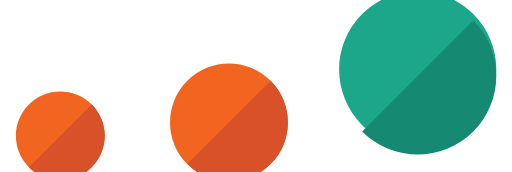
t = 0.00 s
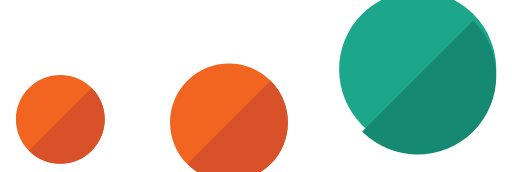
t = 0.20 s
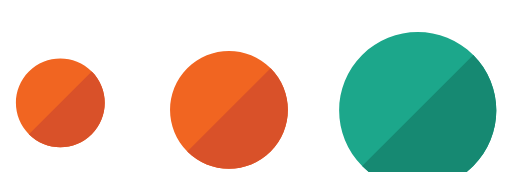
t = 0.40 s
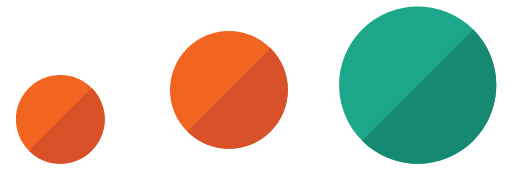
t = 0.60 s
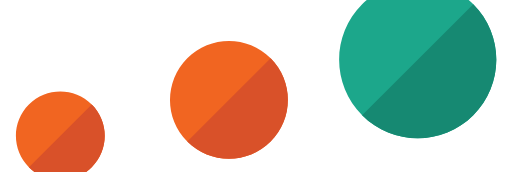
t = 0.80 s
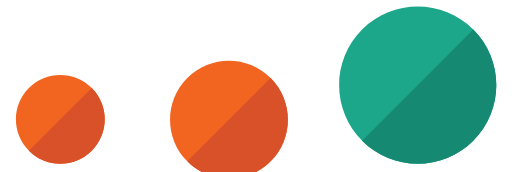
t = 1.00 s

The animated SVG that drew these frames (rendered in a browser with its animation timeline set to each time). Animation: 6 SMIL elements (animateTransform=6); one cycle of 1.20 s, repeats indefinitely.

<?xml version="1.0" encoding="UTF-8"?>
<svg width="100px" height="100px" viewBox="0 0 464 156" version="1.1" xmlns="http://www.w3.org/2000/svg" xmlns:xlink="http://www.w3.org/1999/xlink">

    <defs></defs>
    <g id="Page-1" stroke="none" stroke-width="1" fill="none" fill-rule="evenodd">
        <g id="Remita_Ellipses">
            <g id="Page-1" transform="translate(14.000000, 6.000000)">
                <path d="M69.0157101,130.697805 C53.2804909,146.425721 27.7676839,146.425721 12.0324647,130.697805 C-3.70275452,114.969888 -3.70275452,89.4689227 12.0324647,73.7410066 C27.7676839,58.0130905 53.2804909,58.0130905 69.0157101,73.7410066 C84.7509293,89.4689227 84.7509293,114.969888 69.0157101,130.697805" id="Fill-13" fill="#F16521" transform="translate(0 1.70667)">
    <animateTransform attributeName="transform" dur="0.8s" type="translate" values="0 15 ; 0 -15; 0 15" repeatCount="indefinite" begin="0.00"></animateTransform>
</path>
                <path d="M69.0157101,73.7423454 C84.7509293,89.4702615 84.7509293,114.971227 69.0157101,130.699143 C53.2804909,146.427059 27.7676839,146.427059 12.0324647,130.699143" id="Fill-15" fill="#D95129" transform="translate(0 1.70667)">
    <animateTransform attributeName="transform" dur="0.8s" type="translate" values="0 15 ; 0 -15; 0 15" repeatCount="indefinite" begin="0.00"></animateTransform>
</path>
                <path d="M231.263125,126.847491 C210.392663,147.708266 176.554174,147.708266 155.683712,126.847491 C134.815929,105.986715 134.815929,72.1639309 155.683712,51.3031556 C176.554174,30.4450579 210.392663,30.4450579 231.263125,51.3031556 C252.133587,72.1639309 252.133587,105.986715 231.263125,126.847491" id="Fill-17" fill="#F16521" transform="translate(0 15.952)">
<animateTransform attributeName="transform" dur="0.8s" type="translate" values="0 18 ; 0 -18; 0 18" repeatCount="indefinite" begin="0.25"></animateTransform>
</path>
                <path d="M231.263125,51.3047622 C252.133587,72.1655375 252.133587,105.988322 231.263125,126.849097 C210.392663,147.707195 176.554174,147.707195 155.683712,126.849097" id="Fill-19" fill="#D95129" transform="translate(0 15.952)">
<animateTransform attributeName="transform" dur="0.8s" type="translate" values="0 18 ; 0 -18; 0 18" repeatCount="indefinite" begin="0.25"></animateTransform>
</path>
                <path d="M415.074006,121.625737 C387.238687,149.448137 342.109092,149.448137 314.268416,121.625737 C286.435776,93.8033372 286.435776,48.692011 314.268416,20.8669337 C342.109092,-6.95546606 387.238687,-6.95546606 415.074006,20.8669337 C442.912003,48.692011 442.912003,93.8033372 415.074006,121.625737" id="Fill-21" fill="#1CA78B" transform="translate(0 -14.1169)">
<animateTransform attributeName="transform" dur="0.8s" type="translate" values="0 23 ; 0 -23; 0 23" repeatCount="indefinite" begin="0.4"></animateTransform>
</path>
                <path d="M415.074006,20.868808 C442.912003,48.6912077 442.912003,93.8025339 415.074006,121.627611 C387.238687,149.450011 342.109092,149.450011 314.268416,121.627611" id="Fill-23" fill="#168972" transform="translate(0 -8.36689)">
<animateTransform attributeName="transform" dur="0.8s" type="translate" values="0 23 ; 0 -23; 0 23" repeatCount="indefinite" begin="0.4"></animateTransform>
</path>
            </g>
        </g>
    </g>
</svg>